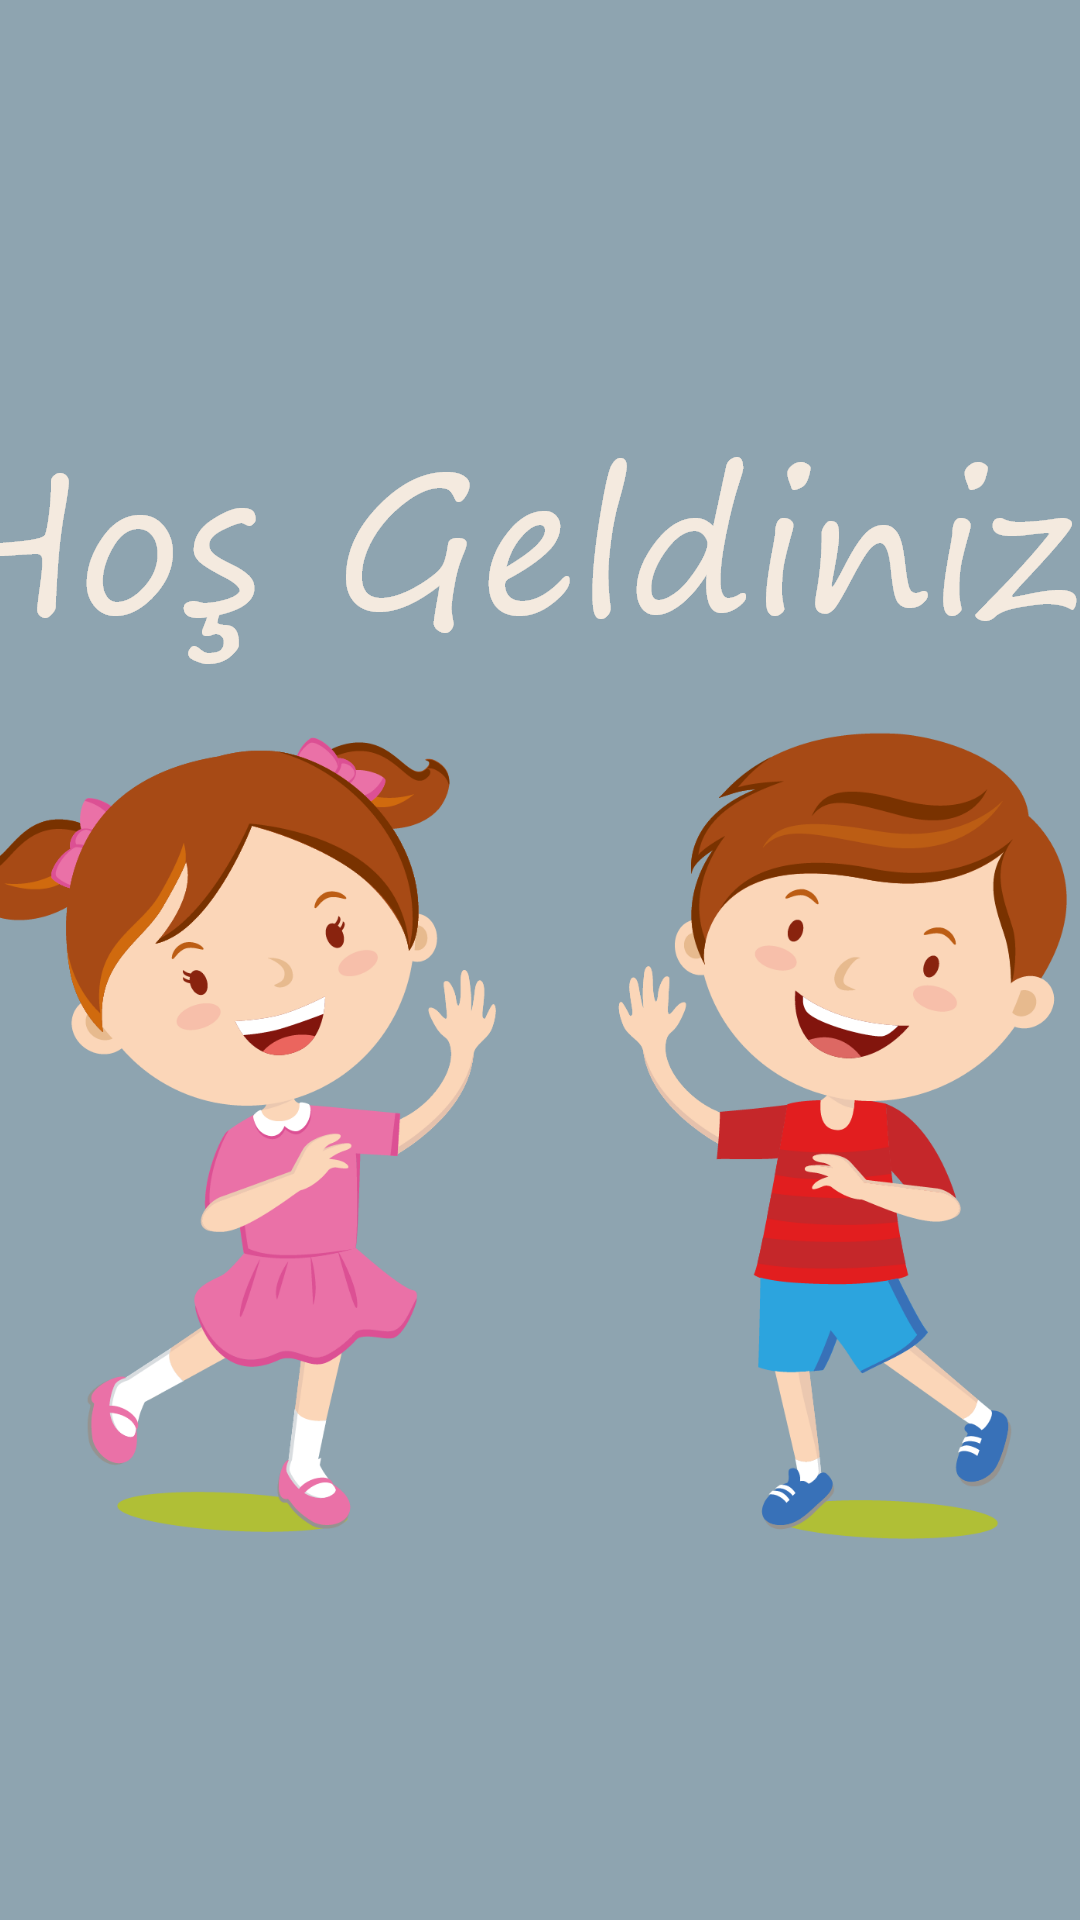

The Android layout XML behind this screen, and the referenced resources:
<!-- AndroidManifest.xml: application theme splashScreen -->
<!-- res/layout/color_edu.xml -->
<?xml version="1.0" encoding="utf-8"?>
<layout xmlns:android="http://schemas.android.com/apk/res/android"
    xmlns:app="http://schemas.android.com/apk/res-auto"
    xmlns:tools="http://schemas.android.com/tools">

    <data>

        <variable
            name="color"
            type="com.example.exampleapp.models.ColorsPojo" />
    </data>

    <androidx.constraintlayout.widget.ConstraintLayout
        android:layout_width="match_parent"
        android:layout_height="match_parent">

        <ImageView
            android:id="@+id/imageView"
            android:layout_width="170dp"
            android:layout_height="166dp"
            android:clickable="true"
            android:focusable="true"
            android:layout_marginTop="179dp"
            app:layout_constraintEnd_toEndOf="parent"
            app:layout_constraintStart_toStartOf="parent"
            app:layout_constraintTop_toTopOf="parent"
            app:loadImage="@{color.color_image}"
            app:srcCompat="@drawable/ic_launcher_background" />

        <TextView
            android:id="@+id/textView"
            android:layout_width="wrap_content"
            android:layout_height="wrap_content"
            android:layout_marginTop="25dp"
            android:text="@{color.color_name}"
            app:layout_constraintEnd_toEndOf="parent"
            app:layout_constraintStart_toStartOf="parent"
            app:layout_constraintTop_toBottomOf="@+id/imageView" />
    </androidx.constraintlayout.widget.ConstraintLayout>
</layout>
<!-- resources referenced by this layout -->
<resources>
  <style name="splashScreen" parent="Theme.MaterialComponents.NoActionBar">
          <item name="android:windowBackground">@drawable/splash_launcher</item>
          <item name="android:statusBarColor">@color/opening_screen_bg_color</item>
      </style>
  <!-- drawable splash_launcher (drawable) -->
  <?xml version="1.0" encoding="utf-8"?>
  <layer-list xmlns:android="http://schemas.android.com/apk/res/android">
      <item android:drawable="@color/opening_screen_bg_color" />
  
      <item
          android:drawable="@drawable/welcome"
          android:gravity="center" />
  </layer-list>
  <color name="opening_screen_bg_color">#FF8EA4B0</color>
  <!-- drawable welcome: png bitmap (drawable-hdpi, 106269 bytes) -->
</resources>
